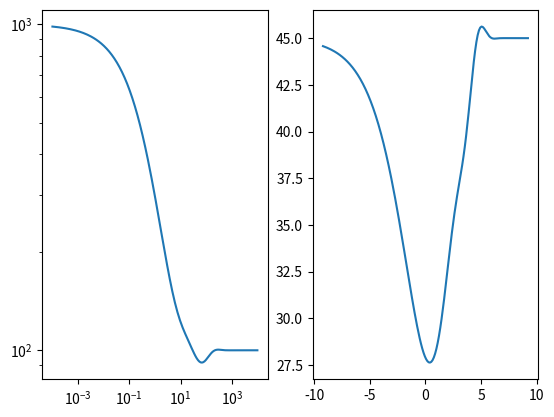

Write the Python code that produced this figure.
"""
  Created on :
    18:40 GMT+7 - 07 Mar 2019 
  Author     :
[redacted]
    github.com/
______________________________________________________________________________________________
  Note       :
    Python For Geophysical data processing and Inverse Problem    
______________________________________________________________________________________________
    
   Cheers!
"""
# ============================================================================================
# Import Library
import numpy as np
import matplotlib.pyplot as plt


# ============================================================================================
# Function
# def forwardMT1D(res,thick,frequency):
#     pi = np.pi
#     mu = 4 * pi * 1E-7
#     w = 2 * pi * frequency
#     # Z = np.zeros(len(res))
#     Z = np.sqrt(1j * w * mu * res[-1])
#
#     for i in range(len(res)-2,-1,-1):
#         print(i)
#         print(res[i])
#         Yj = np.sqrt(1j * w * mu * (1.0/res[i]))
#         Wj = Yj * res[i]
#         Ej = np.exp(-2 * Yj * thick[i])
#
#
#         RC = (Wj-Z)/(Wj+Z)
#         RE = RC * Ej
#         Z = Wj * ((1-RE)/(1+RE))
#
#     AppRes = (abs(Z)**2)/(mu * w)
#     Phase = np.arctan2(Z.imag,Z.real)
#
#     return AppRes,Phase


def forwardMT1D(res,thick,freq):
    mu = 4 * np.pi * 1E-7
    w = 2 * np.pi * freq
    Z = np.sqrt(1j * w * mu * res[-1])
    print(res[-1])
    for ii in range(len(res)-2,-1,-1):
        dj = np.sqrt(w * mu * (1.0/res[ii]) * 1j)
        wj = dj * res[ii]
        ej = np.exp (-2 * thick[ii]*dj)
        print(res[ii])
        rj = (wj - Z)/(wj + Z)
        re = rj*ej
        Z = wj * ((1 - re)/(1 + re))

    AppRes = (abs(Z)**2)/(mu * w)
    Phase = np.arctan2(Z.imag,Z.real)
    print("=== "*10)
    return AppRes,Phase


# def calculateJacobMT1D(res,thick,freq):
#     # dm/dx = f(m) - f(m+dm)/dm
#     for ii in range(0,len(res)):
def clear_all():
    """Clears all the variables from the workspace of the spyder application."""
    gl = globals().copy()
    for var in gl:
        if var[0] == '_': continue
        if 'func' in str(globals()[var]): continue
        if 'module' in str(globals()[var]): continue

        del globals()[var]
# if __name__ == "__main__":
#     clear_all()


# ============================================================================================
# Run Code! Run!

clear_all()

resistivity = np.array([100,100,500,500,500,100,1000])
thickness = np.ones([len(resistivity)]) * 400
freq = np.linspace(-4,4,160)
freq = 10**freq


App = np.zeros(len(freq))
Phase = np.zeros(len(freq))
for ii in range(np.size(freq)):
    App[ii],Phase[ii] = forwardMT1D(resistivity,thickness,freq[ii])

plt.subplot(121)
plt.loglog(freq,App)

plt.subplot(122)
plt.plot(np.log(freq),np.rad2deg(Phase))
plt.show()

# fig = plt.figure()
# # fig.add_subplot(121)
# fig.add_subplot(121).loglog(freq,App)
#
# fig.show()
# # fig.add_subplot(122)
# # fig.add_subplot(122).loglog(freq,Phase)
# # fig.show()

